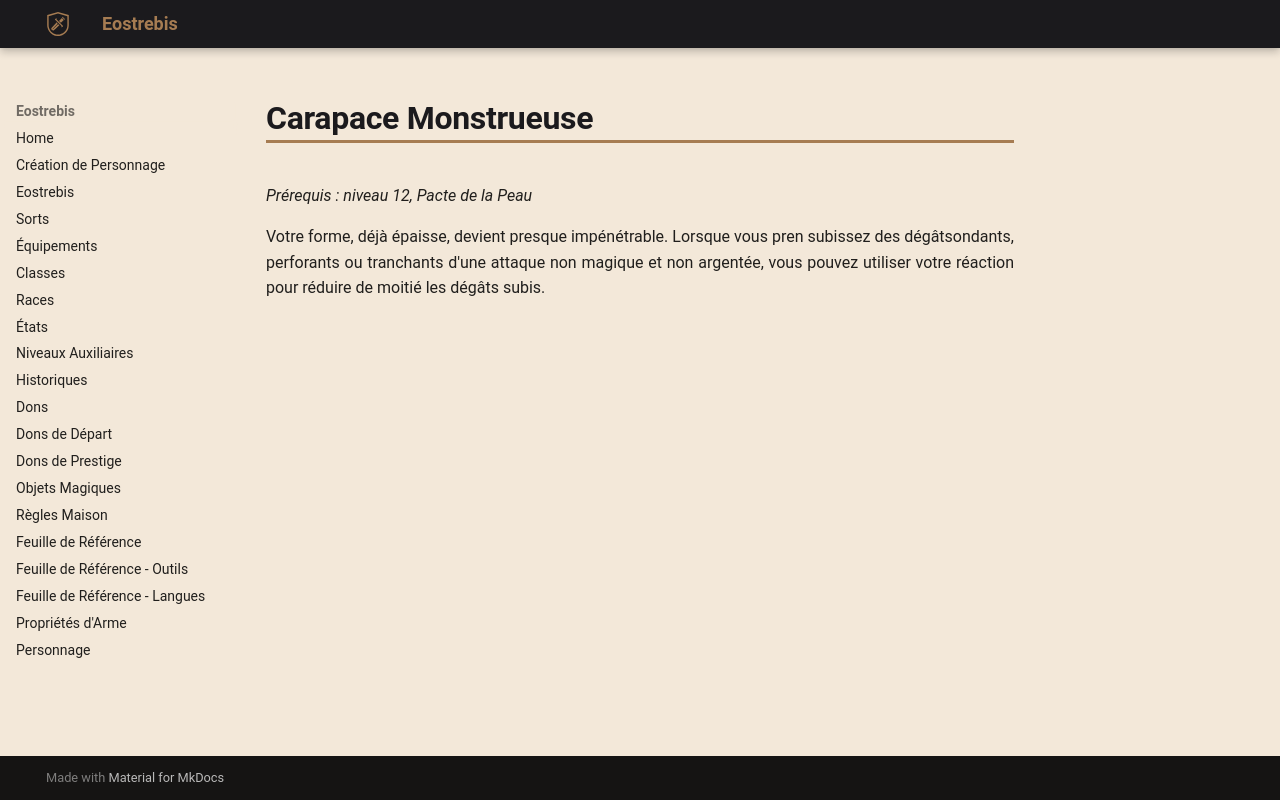

repository: Eostrebis/5e.VF · page: classes/Occultiste/Invocations/Carapace Monstrueuse/index.html · generator: mkdocs

---
writing_status: finished
---
*Prérequis : niveau 12, Pacte de la Peau*

Votre forme, déjà épaisse, devient presque impénétrable. Lorsque vous pren subissez des dégâtsondants, perforants ou tranchants d'une attaque non magique et non argentée, vous pouvez utiliser votre réaction pour réduire de moitié les dégâts subis. 
